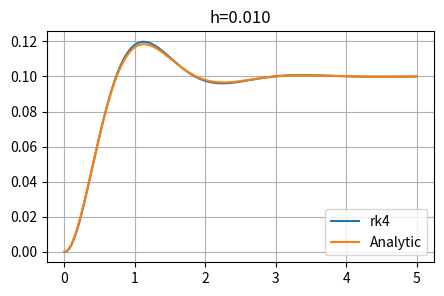

Python code for this plot:
'''
作りはじめ日時　2019/12/31
ルンゲクッタ法のを使うシミュレーションプログラムのための開発
バネマスダンパ系のシミュレーションで検証
どう書けば各種シミュレーションに使いやすいのかを
検討していきたい。
'''

#%matplotlib inline
import numpy as np
import matplotlib.pyplot as plt

'''
def rk4(func, t, h, y, *x)
ルンゲ・クッタ法を一回分計算する関数
    引数リスト
    func:導関数
    t：現在時刻を表す変数
    h：刻み幅
    y：出力変数（求めたい値）
    *x:引数の数が可変する事に対応する、その他の必要変数
※この関数では時刻は更新されないため、これとは別に時間更新をする必要があります。
'''
def rk4(func, t, h, y, *x):
    k1=h*func(t, y, *x)
    k2=h*func(t+0.5*h, y+0.5*k1, *x)
    k3=h*func(t+0.5*h, y+0.5*k2, *x) 
    k4=h*func(t+h, y+k3, *x)
    y=y+(k1 + 2*k2 + 2*k3 + k4)/6
    return y

'''
導関数の書き方
def func(t, y, *state):
    func:自分で好きな関数名をつけられます
    t:時刻変数(変数の文字はtで無くても良い) 
    y:出力変数(変数の文字はyで無くても良い)
    *state:その他の必要変数(引数の数は可変可能))
#関数サンプル
def vdot(t, y, *state):
    s1=state[0]
    s2=state[1]
    return t+y+s1+s2
    
'''

#バネマスダンパ系速度の導関数
def vdot(t, v, *state):
    D=3
    K=10
    M=1.0
    x=state[0]
    u=state[1]
    return (-D*v -K*x +u)/M

#バネマスダンパ系位置の導関数
def xdot(t, x, *state):
    v=state[0]
    return v

def SecondOrderDelaySysStepRes(zeta, omega, Kg, t):

    if zeta > 1:

        y=Kg * (1 - np.exp(-zeta*omega*t) * 
                 (    (zeta + np.sqrt(zeta**2 - 1) )*np.exp( omega*np.sqrt(zeta**2 - 1)*t) 
                    - (zeta - np.sqrt(zeta**2 - 1) )*np.exp(-omega*np.sqrt(zeta**2 - 1)*t)
                 ) /2/np.sqrt(zeta**2 - 1)
               )
    elif zeta < 1:
        phi=np.arctan2(np.sqrt(1-zeta**2), zeta)
        y=Kg * ( 1 - np.exp(-zeta*omega*t) * np.sin(omega*np.sqrt(1 - zeta**2)*t + phi)
                / np.sqrt(1 - zeta**2)
               )
    else:
        y=Kg*(1 - np.exp(-omega*t)*(omega*t  + 1 ))

    return y


#ここからメイン
def main():
    #ルンゲ・クッタ法による数値計算 
    #初期化
    t=0.0
    v=0.0
    x=0.0
    u=1.0
    h=0.01
    V=[]
    X=[]
    T=[]

    #求解ループ
    for n in range(500):
        V.append(v)
        X.append(x)
        T.append(t)
        vold=v
        xold=x
        v=rk4(vdot, t, h, vold, xold, u)
        x=rk4(xdot, t, h, xold, vold)
        t=t+h
    
    #解析解に基づく計算
    M=1.0
    D=3.0
    Ks=10.0
        
    #Kg=2.0
    #zeta=1.1
    #omega=2*np.pi
    Kg=1/Ks
    zeta=D/2/np.sqrt(Ks*M)
    omega=np.sqrt(Ks/M)

    print('Kg={:.3f} zeta={:.3f} Omega_n={:.3f}'.format(Kg, zeta, omega))
    
    t=np.linspace(0, 5, 1000)

    y = SecondOrderDelaySysStepRes(zeta, omega, Kg, t)

    plt.figure(figsize=(5, 3))
    plt.plot(T, X, label='rk4')
    plt.plot(t, y, label='Analytic')
    plt.title('h={:.3f}'.format(h))
    plt.legend()
    plt.grid()
    plt.show()
    

if __name__=='__main__':
    main()
